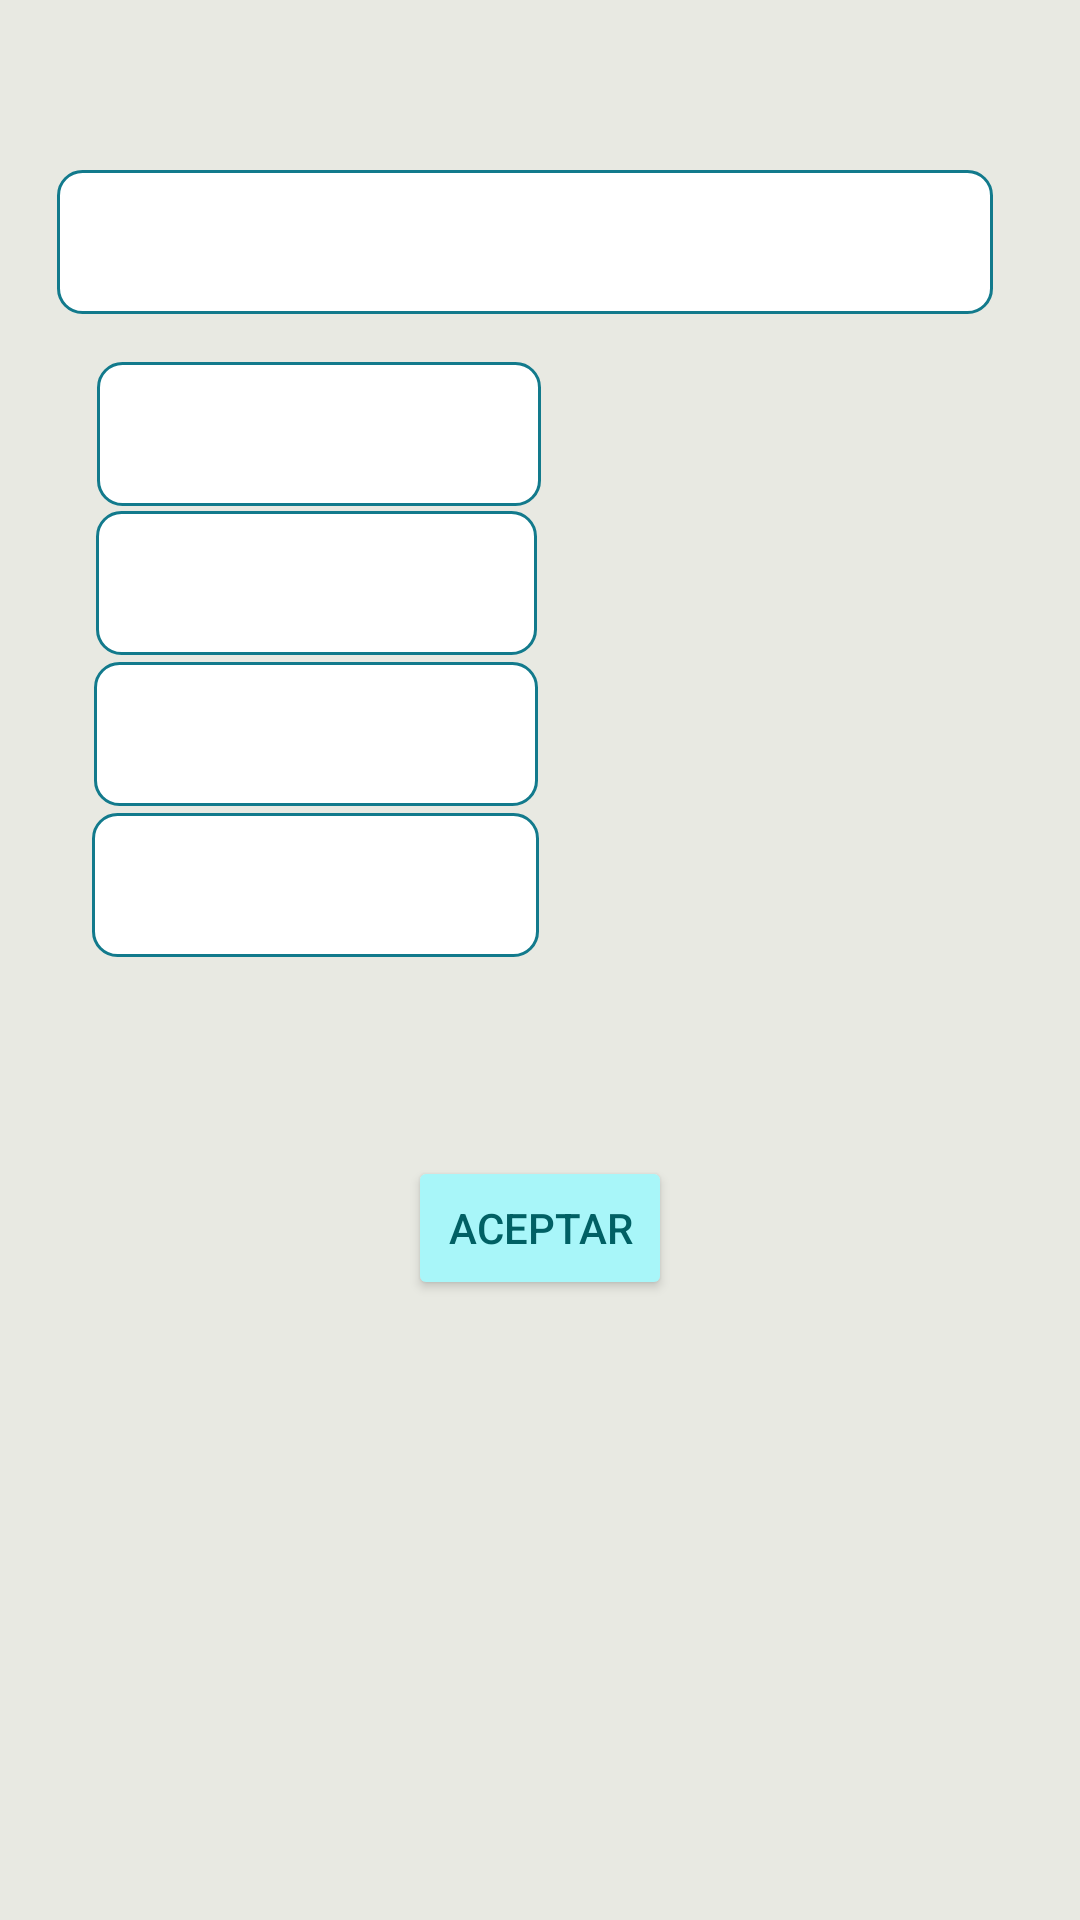

Write the Android layout XML for this screen, with the resource values it uses.
<!-- AndroidManifest.xml: application theme Theme.TR2 -->
<!-- res/layout/activity_edit.xml -->
<?xml version="1.0" encoding="utf-8"?>
<androidx.constraintlayout.widget.ConstraintLayout xmlns:android="http://schemas.android.com/apk/res/android"
    xmlns:app="http://schemas.android.com/apk/res-auto"
    xmlns:tools="http://schemas.android.com/tools"
    android:layout_width="match_parent"
    android:layout_height="match_parent"
    android:background="#e8e9e2">

    <EditText
        android:id="@+id/editTextPregunta"
        android:layout_width="312dp"
        android:layout_height="48dp"
        android:background="@drawable/rounded_edittext_background"
        android:ems="10"
        android:inputType="text"
        android:paddingStart="8dp"
        android:textSize="16sp"
        app:layout_constraintBottom_toBottomOf="parent"
        app:layout_constraintEnd_toEndOf="parent"
        app:layout_constraintHorizontal_bias="0.393"
        app:layout_constraintStart_toStartOf="parent"
        app:layout_constraintTop_toTopOf="parent"
        app:layout_constraintVertical_bias="0.096"
        android:autofillHints=""
        tools:ignore="RtlSymmetry" />

    <EditText
        android:id="@+id/editTextRespuesta1"
        android:layout_width="148dp"
        android:layout_height="48dp"
        android:autofillHints=""
        android:background="@drawable/rounded_edittext_background"
        android:ems="10"
        android:inputType="text"
        android:paddingStart="8dp"
        android:textSize="16sp"
        app:layout_constraintBottom_toBottomOf="parent"
        app:layout_constraintEnd_toEndOf="parent"
        app:layout_constraintHorizontal_bias="0.152"
        app:layout_constraintStart_toStartOf="parent"
        app:layout_constraintTop_toTopOf="parent"
        app:layout_constraintVertical_bias="0.204"
        tools:ignore="RtlSymmetry" />

    <EditText
        android:id="@+id/editTextRespuesta2"
        android:layout_width="147dp"
        android:layout_height="48dp"
        android:autofillHints=""
        android:background="@drawable/rounded_edittext_background"
        android:ems="10"
        android:inputType="text"
        android:paddingStart="8dp"
        android:textSize="16sp"
        app:layout_constraintBottom_toBottomOf="parent"
        app:layout_constraintEnd_toEndOf="parent"
        app:layout_constraintHorizontal_bias="0.151"
        app:layout_constraintStart_toStartOf="parent"
        app:layout_constraintTop_toTopOf="parent"
        app:layout_constraintVertical_bias="0.288"
        tools:ignore="RtlSymmetry" />

    <EditText
        android:id="@+id/editTextRespuesta3"
        android:layout_width="148dp"
        android:layout_height="48dp"
        android:autofillHints=""
        android:background="@drawable/rounded_edittext_background"
        android:ems="10"
        android:inputType="text"
        android:paddingStart="8dp"
        android:textSize="16sp"
        app:layout_constraintBottom_toBottomOf="parent"
        app:layout_constraintEnd_toEndOf="parent"
        app:layout_constraintHorizontal_bias="0.148"
        app:layout_constraintStart_toStartOf="parent"
        app:layout_constraintTop_toTopOf="parent"
        app:layout_constraintVertical_bias="0.373"
        tools:ignore="RtlSymmetry" />

    <EditText
        android:id="@+id/editTextRespuesta4"
        android:layout_width="149dp"
        android:layout_height="48dp"
        android:autofillHints=""
        android:background="@drawable/rounded_edittext_background"
        android:ems="10"
        android:inputType="text"
        android:paddingStart="8dp"
        android:textSize="16sp"
        app:layout_constraintBottom_toBottomOf="parent"
        app:layout_constraintEnd_toEndOf="parent"
        app:layout_constraintHorizontal_bias="0.145"
        app:layout_constraintStart_toStartOf="parent"
        app:layout_constraintTop_toTopOf="parent"
        app:layout_constraintVertical_bias="0.458"
        tools:ignore="RtlSymmetry" />

    <Button
        android:id="@+id/Aceptar"
        android:layout_width="wrap_content"
        android:layout_height="wrap_content"
        android:backgroundTint="@color/skyblue"
        android:text="@string/aceptar"
        android:textColor="#006064"
        app:layout_constraintBottom_toBottomOf="parent"
        app:layout_constraintEnd_toEndOf="parent"
        app:layout_constraintStart_toStartOf="parent"
        app:layout_constraintTop_toTopOf="parent"
        app:layout_constraintVertical_bias="0.651"
        app:strokeColor="@color/casinavy"
        app:strokeWidth="1dp" />

</androidx.constraintlayout.widget.ConstraintLayout>
<!-- resources referenced by this layout -->
<resources>
  <color name="casinavy">#127a8c</color>
  <color name="skyblue">#a8f6f9</color>
  <!-- drawable rounded_edittext_background (drawable) -->
  <shape xmlns:android="http://schemas.android.com/apk/res/android">
      <corners android:radius="8dp" /> 
      <solid android:color="#FFFFFF" /> 
      <stroke android:color="@color/casinavy" android:width="1dp" /> 
  </shape>
  <string name="aceptar">Aceptar</string>
  <style name="Theme.TR2" parent="Theme.MaterialComponents.DayNight.DarkActionBar">
          
          <item name="colorPrimary">@color/purple_500</item>
          <item name="colorPrimaryVariant">@color/purple_700</item>
          <item name="colorOnPrimary">@color/white</item>
          
          <item name="colorSecondary">@color/teal_200</item>
          <item name="colorSecondaryVariant">@color/teal_700</item>
          <item name="colorOnSecondary">@color/black</item>
          
          <item name="android:statusBarColor">?attr/colorPrimaryVariant</item>
          
      </style>
  <color name="purple_500">#FF6200EE</color>
  <color name="purple_700">#FF3700B3</color>
  <color name="white">#FFFFFFFF</color>
  <color name="teal_200">#FF03DAC5</color>
  <color name="teal_700">#FF018786</color>
  <color name="black">#FF000000</color>
</resources>
